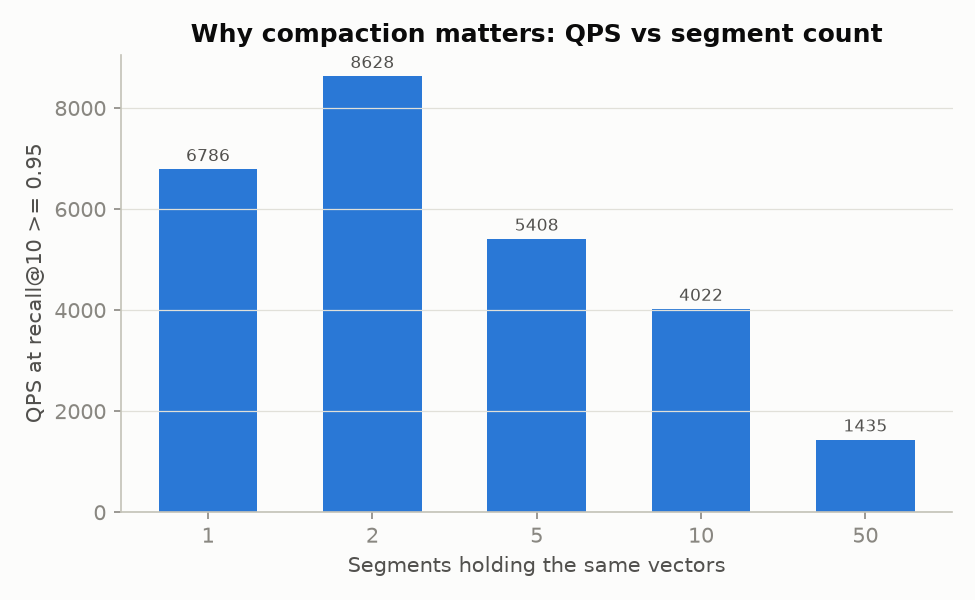

The file beside this chart, header and first rows:
segments, qps, recall@10
1, 6786, 0.9811
2, 8628, 0.9687
5, 5408, 0.9540
10, 4022, 0.9721
50, 1435, 0.9910
